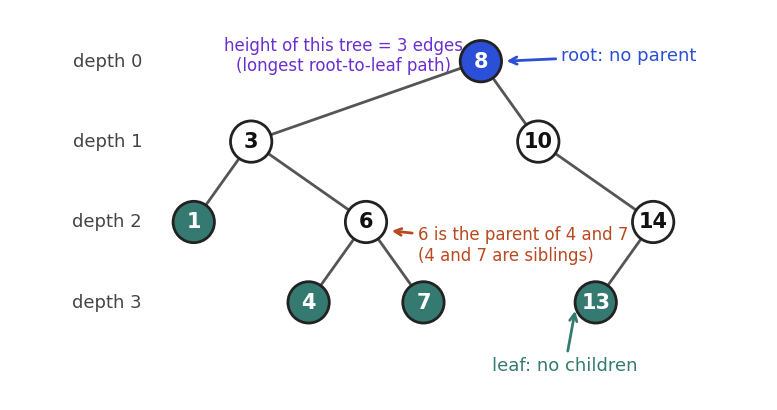

The matplotlib source for this figure:
import matplotlib
matplotlib.use("Agg")
import matplotlib.pyplot as plt
BLUE, ORANGE, TEAL, RED, PURPLE = "#2b4fd6", "#b84a22", "#357a70", "#aa2d26", "#6a2fd0"
plt.rcParams.update({"font.size": 14, "font.family": "DejaVu Sans"})

def layout(t):
    """Return nodes [(val, x, y)] and edges [(i, j)] for a tuple tree (int = leaf)."""
    nodes, edges, cnt = [], [], [0]
    def go(t, d):
        if t is None:
            return None
        if isinstance(t, int):
            t = (t, None, None)
        v, l, r = t
        li = go(l, d + 1)
        i = len(nodes)
        nodes.append((v, cnt[0], -d * 1.4))
        cnt[0] += 1
        ri = go(r, d + 1)
        for c in (li, ri):
            if c is not None:
                edges.append((i, c))
        return i
    go(t, 0)
    return nodes, edges

def draw(ax, t, fill=None, edgecol=None, ecolor="#555555", r=0.36, fs=15, bold=()):
    fill = fill or {}
    edgecol = edgecol or {}
    nodes, edges = layout(t)
    for i, j in edges:
        a, b = nodes[i], nodes[j]
        col, lw = ecolor, 2
        if (a[0], b[0]) in edgecol:
            col, lw = edgecol[(a[0], b[0])], 4
        ax.plot([a[1], b[1]], [a[2], b[2]], color=col, lw=lw, zorder=1)
    for v, x, y in nodes:
        f = fill.get(v, "white")
        ax.add_patch(plt.Circle((x, y), r, fc=f, ec="#222222", lw=2, zorder=2))
        tc = "white" if f not in ("white", "#f3f3f3") else "#111111"
        ax.text(x, y, str(v), ha="center", va="center", fontsize=fs, color=tc, zorder=3, fontweight="bold")
    xs = [n[1] for n in nodes]; ys = [n[2] for n in nodes]
    ax.set_xlim(min(xs) - 0.8, max(xs) + 0.8)
    ax.set_ylim(min(ys) - 0.8, max(ys) + 0.8)
    ax.set_aspect("equal")
    ax.axis("off")
    return {v: (x, y) for v, x, y in nodes}

T = (8, (3, 1, (6, 4, 7)), (10, None, (14, 13, None)))
fig, ax = plt.subplots(figsize=(8, 4.8), dpi=110)
pos = draw(ax, T, fill={8: BLUE, 1: TEAL, 4: TEAL, 7: TEAL, 13: TEAL})
for d in range(4):
    ax.text(-0.9, -d * 1.4, f"depth {d}", ha="right", va="center", fontsize=13, color="#444444")
ax.annotate("root: no parent", xy=(5.4, 0), xytext=(6.4, 0.1), fontsize=13, color=BLUE, va="center", arrowprops=dict(arrowstyle="->", color=BLUE, lw=2))
ax.annotate("leaf: no children", xy=(6.65, -4.3), xytext=(5.2, -5.3), fontsize=13, color=TEAL, va="center", arrowprops=dict(arrowstyle="->", color=TEAL, lw=2))
ax.annotate("6 is the parent of 4 and 7\n(4 and 7 are siblings)", xy=(3.4, -2.95), xytext=(3.9, -3.2), fontsize=12, color=ORANGE, va="center", arrowprops=dict(arrowstyle="->", color=ORANGE, lw=2))
ax.text(2.6, 0.1, "height of this tree = 3 edges\n(longest root-to-leaf path)", fontsize=12, color=PURPLE, ha="center", va="center")
ax.set_xlim(-3.2, 10); ax.set_ylim(-5.9, 0.9)
fig.tight_layout(); fig.savefig("dsa7_anatomy.png")
